Run: headless pygame with SDL's dummy video driver; simulated clock (each Clock.tick advances the game by its frame time, no real sleeping); random seed 0; keys injected as events and as key.get_pressed() state; mouse plan: one left click at the window centre at the start of phase 2, then a move to the lower-right quarter at the start of phase 3.
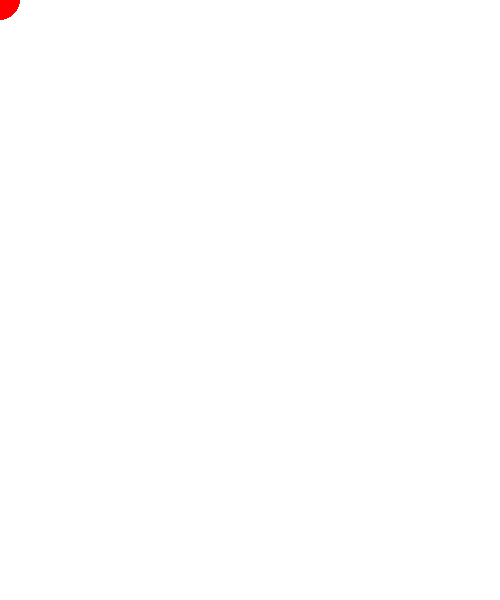
Frame 1 of 4 · flips 1–60 · no input
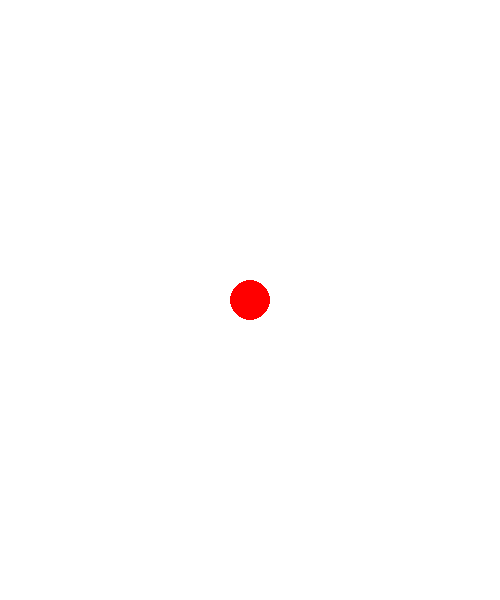
Frame 2 of 4 · flips 61–180 · clicked the window centre · tapped SPACE, RETURN · held RIGHT (→), D
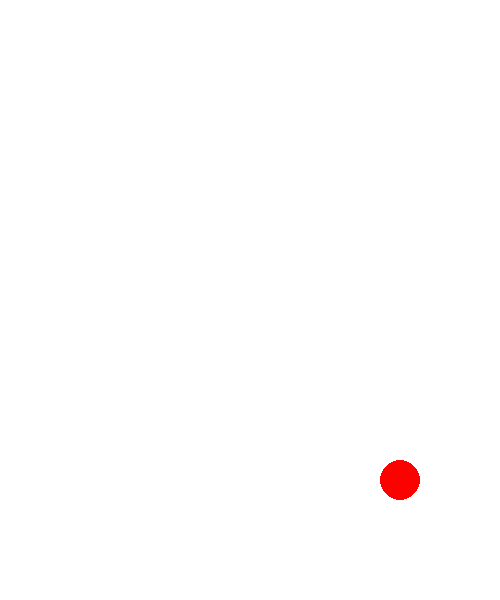
Frame 3 of 4 · flips 181–300 · moved the mouse to the lower-right quarter · held DOWN (↓), S
Frame 4 of 4 · flips 301–420 · held LEFT (←), A, UP (↑), W · screen unchanged from frame 3, image omitted

The pygame program that drew these frames:

import pygame
import sys
from pygame.locals import *

pygame.init()

koko = (500,600) 
ruutu = pygame.display.set_mode(koko)

taustavari = (255, 255, 255) 
pallovari = (255, 0, 0) 


#käsittelee tapahtumia
def gru():
    tapahtumat = pygame.event.get()
    for tapahtuma in tapahtumat:
        if tapahtuma.type == pygame.QUIT:
            pygame.quit()
            sys.exit()



#piirtää  asioita
def piirtaja():
    napit =  pygame.mouse.get_pressed()
    if not napit[0]:
        ruutu.fill(taustavari)
    paikka = pygame.mouse.get_pos()
    pygame.draw.circle(ruutu, pallovari, paikka, 20)
    




while True:
    gru()
    piirtaja()
    pygame.display.flip()
